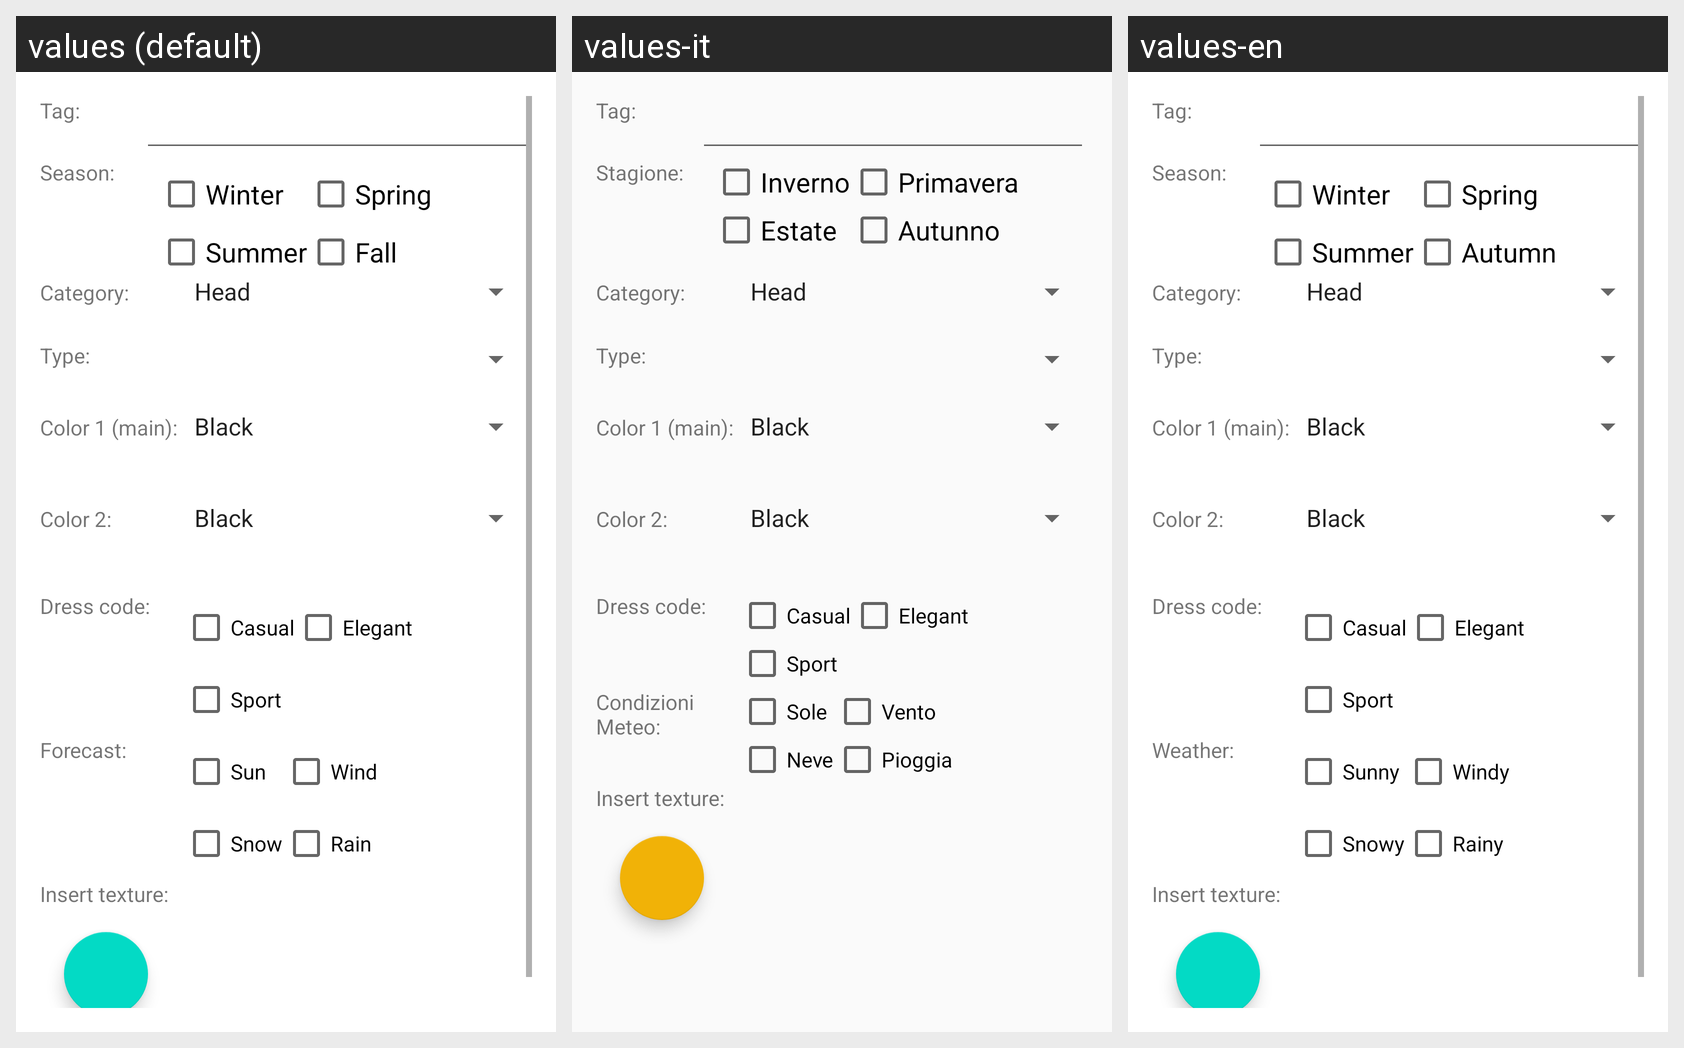

Here is an Android app screen in its default locale and in the app's own translations. Write out the translated-string differences for the strings that appear on this screen.
Android screen res/layout/aggiungi_capo_fragment_layout.xml rendered under 3 locales, left to right: values (default), values-it, values-en. Device: Nexus 5 (rendered at 1080×1920; each locale shown at half size, 540×960, under a caption strip naming it); theme AppTheme.
Strings drawn on this screen, with the default value and each locale's value (text and hints the layout hard-codes, and strings that could not be matched under every locale, appear in the picture but are not listed):

stagione
  values: Season:
  values-it: Stagione:
  values-en: Season:

inverno
  values: Winter
  values-it: Inverno
  values-en: Winter

estate
  values: Summer
  values-it: Estate
  values-en: Summer

primavera
  values: Spring
  values-it: Primavera
  values-en: Spring

autunno
  values: Fall
  values-it: Autunno
  values-en: Autumn

meteo
  values: Forecast:
  values-it: Condizioni Meteo:
  values-en: Weather:

sole
  values: Sun
  values-it: Sole
  values-en: Sunny

neve
  values: Snow
  values-it: Neve
  values-en: Snowy

vento
  values: Wind
  values-it: Vento
  values-en: Windy

pioggia
  values: Rain
  values-it: Pioggia
  values-en: Rainy
